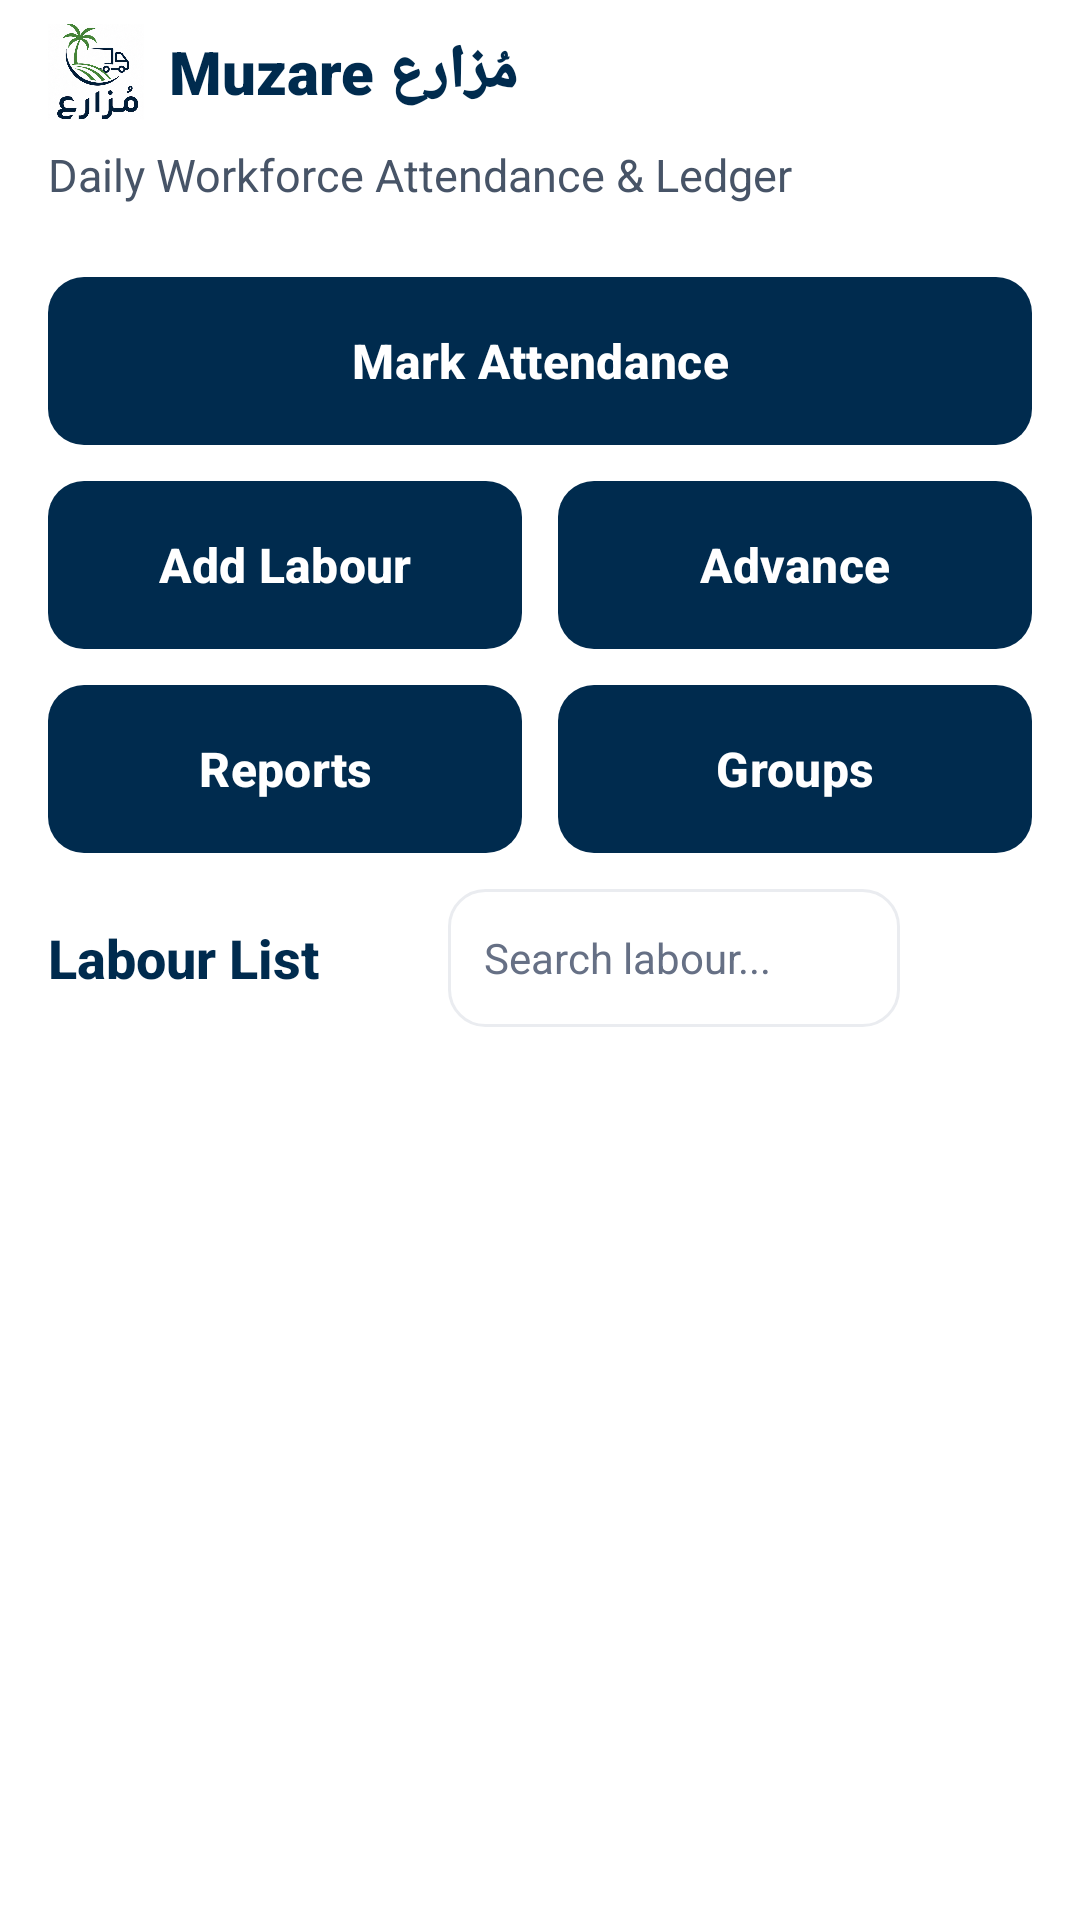

Write the Android layout XML for this screen, with the resource values it uses.
<!-- AndroidManifest.xml: application theme Theme.LabourAttendance -->
<!-- res/layout/activity_main.xml -->
<?xml version="1.0" encoding="utf-8"?>
<LinearLayout xmlns:android="http://schemas.android.com/apk/res/android"
    xmlns:app="http://schemas.android.com/apk/res-auto"
    android:id="@+id/mainRoot"
    android:layout_width="match_parent"
    android:layout_height="match_parent"
    android:background="@drawable/bg_screen"
    android:orientation="vertical">

    <com.google.android.material.appbar.MaterialToolbar
        android:id="@+id/toolbar"
        android:layout_width="match_parent"
        android:layout_height="wrap_content"
        android:minHeight="48dp"
        android:background="@android:color/transparent"
        app:title=""
        app:titleCentered="false"
        app:titleMarginBottom="0dp">

        <LinearLayout
            android:layout_width="wrap_content"
            android:layout_height="wrap_content"
            android:orientation="horizontal"
            android:gravity="center_vertical">

            <ImageView
                android:layout_width="32dp"
                android:layout_height="32dp"
                android:src="@drawable/ic_app_logo"
                android:layout_marginEnd="8dp"
                android:contentDescription="@string/app_name" />

            <TextView
                android:layout_width="wrap_content"
                android:layout_height="wrap_content"
                android:text="@string/app_name"
                android:textColor="@color/brand_primary"
                android:textSize="20sp"
                android:fontFamily="sans-serif-black"
                android:textStyle="bold" />
        </LinearLayout>
    </com.google.android.material.appbar.MaterialToolbar>

    <LinearLayout
        android:layout_width="match_parent"
        android:layout_height="match_parent"
        android:orientation="vertical"
        android:paddingHorizontal="16dp"
        android:paddingBottom="16dp"
        android:paddingTop="0dp">

        <TextView
            android:layout_width="match_parent"
            android:layout_height="wrap_content"
            android:layout_marginTop="0dp"
            android:layout_marginBottom="24dp"
            android:text="@string/app_about_text"
            android:textColor="@color/text_secondary"
            android:maxLines="1"
            android:ellipsize="end"
            android:textSize="15sp" />

        <com.google.android.material.button.MaterialButton
            android:id="@+id/buttonOpenAttendance"
            android:layout_width="match_parent"
            android:layout_height="56dp"
            android:layout_marginBottom="12dp"
            app:backgroundTint="@color/brand_primary"
            app:cornerRadius="12dp"
            android:text="@string/btn_mark_attendance"
            android:textAllCaps="false"
            app:elevation="2dp"
            android:textColor="@color/white"
            android:textStyle="bold"
            android:textSize="16sp"
            android:insetTop="0dp"
            android:insetBottom="0dp" />

        <LinearLayout
            android:layout_width="match_parent"
            android:layout_height="wrap_content"
            android:layout_marginBottom="12dp"
            android:orientation="horizontal">

            <com.google.android.material.button.MaterialButton
                android:id="@+id/buttonAddLabour"
                android:layout_width="0dp"
                android:layout_height="56dp"
                android:layout_weight="1"
                app:backgroundTint="@color/brand_primary"
                app:cornerRadius="12dp"
                android:text="@string/btn_add_labour"
                android:textAllCaps="false"
                android:textColor="@color/white"
                android:textStyle="bold"
                android:textSize="16sp"
                android:insetTop="0dp"
                android:insetBottom="0dp" />

            <com.google.android.material.button.MaterialButton
                android:id="@+id/buttonAdvance"
                android:layout_width="0dp"
                android:layout_height="56dp"
                android:layout_marginStart="12dp"
                android:layout_weight="1"
                app:backgroundTint="@color/brand_primary"
                app:cornerRadius="12dp"
                android:text="@string/btn_advance"
                android:textAllCaps="false"
                android:textColor="@color/white"
                android:textStyle="bold"
                android:textSize="16sp"
                android:insetTop="0dp"
                android:insetBottom="0dp" />
        </LinearLayout>

        <LinearLayout
            android:layout_width="match_parent"
            android:layout_height="wrap_content"
            android:layout_marginBottom="12dp"
            android:orientation="horizontal">

            <com.google.android.material.button.MaterialButton
                android:id="@+id/buttonOpenReport"
                android:layout_width="0dp"
                android:layout_height="56dp"
                android:layout_weight="1"
                app:backgroundTint="@color/brand_primary"
                app:cornerRadius="12dp"
                android:text="@string/btn_reports"
                android:textAllCaps="false"
                android:textColor="@color/white"
                android:textStyle="bold"
                android:textSize="16sp"
                android:insetTop="0dp"
                android:insetBottom="0dp" />

            <com.google.android.material.button.MaterialButton
                android:id="@+id/buttonManageGroups"
                android:layout_width="0dp"
                android:layout_height="56dp"
                android:layout_marginStart="12dp"
                android:layout_weight="1"
                app:backgroundTint="@color/brand_primary"
                app:cornerRadius="12dp"
                android:text="@string/btn_groups"
                android:textAllCaps="false"
                android:textColor="@color/white"
                android:textStyle="bold"
                android:textSize="16sp"
                android:insetTop="0dp"
                android:insetBottom="0dp" />
        </LinearLayout>

        <LinearLayout
            android:layout_width="match_parent"
            android:layout_height="wrap_content"
            android:layout_marginBottom="12dp"
            android:orientation="horizontal"
            android:gravity="center_vertical">

            <TextView
                android:id="@+id/label_labour_list"
                android:layout_width="0dp"
                android:layout_height="wrap_content"
                android:layout_weight="1"
                android:text="@string/label_labour_list"
                android:textColor="@color/text_primary"
                android:textSize="18sp"
                android:fontFamily="sans-serif-medium"
                android:textStyle="bold" />

            <FrameLayout
                android:layout_width="0dp"
                android:layout_height="46dp"
                android:layout_weight="1.2"
                android:layout_marginStart="8dp">

                <EditText
                    android:id="@+id/editTextSearchLabour"
                    android:layout_width="match_parent"
                    android:layout_height="match_parent"
                    android:background="@drawable/bg_input"
                    android:hint="@string/hint_search_labour"
                    android:importantForAutofill="no"
                    android:inputType="text"
                    android:paddingStart="12dp"
                    android:paddingEnd="36dp"
                    android:textColor="@color/text_primary"
                    android:textColorHint="@color/text_muted"
                    android:textSize="14sp" />

                <ImageView
                    android:id="@+id/imageViewClearSearch"
                    android:layout_width="28dp"
                    android:layout_height="28dp"
                    android:layout_gravity="end|center_vertical"
                    android:layout_marginEnd="6dp"
                    android:background="?attr/selectableItemBackgroundBorderless"
                    android:contentDescription="@string/btn_close"
                    android:padding="4dp"
                    android:src="@drawable/ic_close"
                    android:visibility="gone" />
            </FrameLayout>

            <ImageButton
                android:id="@+id/buttonLabourListMenu"
                android:layout_width="40dp"
                android:layout_height="40dp"
                android:layout_marginStart="4dp"
                android:background="?attr/selectableItemBackgroundBorderless"
                android:src="@drawable/ic_more_vert"
                android:contentDescription="@string/label_labour_list_menu" />
        </LinearLayout>

        <ScrollView
            android:layout_width="match_parent"
            android:layout_height="0dp"
            android:layout_weight="1">

            <LinearLayout
                android:id="@+id/labourListContainer"
                android:layout_width="match_parent"
                android:layout_height="wrap_content"
                android:orientation="vertical" />
        </ScrollView>
    </LinearLayout>
</LinearLayout>
<!-- resources referenced by this layout -->
<resources>
  <color name="brand_primary">#002B4E</color>
  <color name="text_muted">#667085</color>
  <color name="text_primary">#002B4E</color>
  <color name="text_secondary">#475467</color>
  <color name="white">#FFFFFF</color>
  <!-- drawable bg_input (drawable) -->
  <?xml version="1.0" encoding="utf-8"?>
  <shape xmlns:android="http://schemas.android.com/apk/res/android">
      <solid android:color="@color/white" />
      <stroke android:width="1dp" android:color="@color/border_light" />
      <corners android:radius="12dp" />
  </shape>
  <!-- drawable ic_close (drawable) -->
  <vector xmlns:android="http://schemas.android.com/apk/res/android"
      android:width="24dp"
      android:height="24dp"
      android:viewportWidth="24"
      android:viewportHeight="24">
      <path
          android:fillColor="#667085"
          android:pathData="M19,6.41L17.59,5L12,10.59L6.41,5L5,6.41L10.59,12L5,17.59L6.41,19L12,13.41L17.59,19L19,17.59L13.41,12L19,6.41Z" />
  </vector>
  <string name="app_about_text">Daily Workforce Attendance &amp; Ledger</string>
  <string name="app_name">مُزارع Muzare</string>
  <string name="btn_add_labour">Add Labour</string>
  <string name="btn_advance">Advance</string>
  <string name="btn_close">Close</string>
  <string name="btn_groups">Groups</string>
  <string name="btn_mark_attendance">Mark Attendance</string>
  <string name="btn_reports">Reports</string>
  <string name="hint_search_labour">Search labour...</string>
  <string name="label_labour_list">Labour List</string>
  <string name="label_labour_list_menu">Labour List Menu</string>
  <style name="Theme.LabourAttendance" parent="Theme.Material3.Light.NoActionBar">
          
          <item name="colorPrimary">@color/brand_primary</item>
          <item name="colorOnPrimary">@color/white</item>
          <item name="colorPrimaryContainer">#E0EAFF</item>
          <item name="colorOnPrimaryContainer">@color/brand_primary</item>
  
          
          <item name="colorSecondary">@color/brand_secondary</item>
          <item name="colorOnSecondary">@color/white</item>
  
          
          <item name="android:statusBarColor">@color/bg_main</item>
          <item name="android:windowLightStatusBar">true</item>
  
          
          <item name="android:windowBackground">@color/bg_main</item>
  
          
          <item name="android:windowSplashScreenBackground" tools:targetApi="s">@color/white</item>
          <item name="android:windowSplashScreenAnimatedIcon" tools:targetApi="s">@drawable/ic_app_logo</item>
  
          
          <item name="alertDialogTheme">@style/AppAlertDialogTheme</item>
          <item name="materialAlertDialogTheme">@style/AppAlertDialogTheme</item>
      </style>
  <color name="border_light">#EAECF0</color>
  <color name="brand_secondary">#5A8D3F</color>
  <color name="bg_main">#FFFFFF</color>
  <style name="ShapeAppearance.App.MediumComponent" parent="ShapeAppearance.Material3.MediumComponent">
          <item name="cornerSize">16dp</item>
      </style>
  <style name="AlertButton.Positive" parent="Widget.Material3.Button.TonalButton">
          <item name="android:textColor">@color/white</item>
          <item name="backgroundTint">@color/brand_primary</item>
          <item name="android:textStyle">bold</item>
          <item name="android:textSize">14sp</item>
      </style>
  <style name="AlertButton.Negative" parent="Widget.Material3.Button.TextButton">
          <item name="android:textColor">@color/text_secondary</item>
          <item name="android:textSize">14sp</item>
      </style>
  <style name="AlertButton.Neutral" parent="Widget.Material3.Button.TextButton">
          <item name="android:textColor">@color/brand_red</item>
          <item name="android:textSize">14sp</item>
      </style>
  <color name="brand_red">#F04438</color>
</resources>
